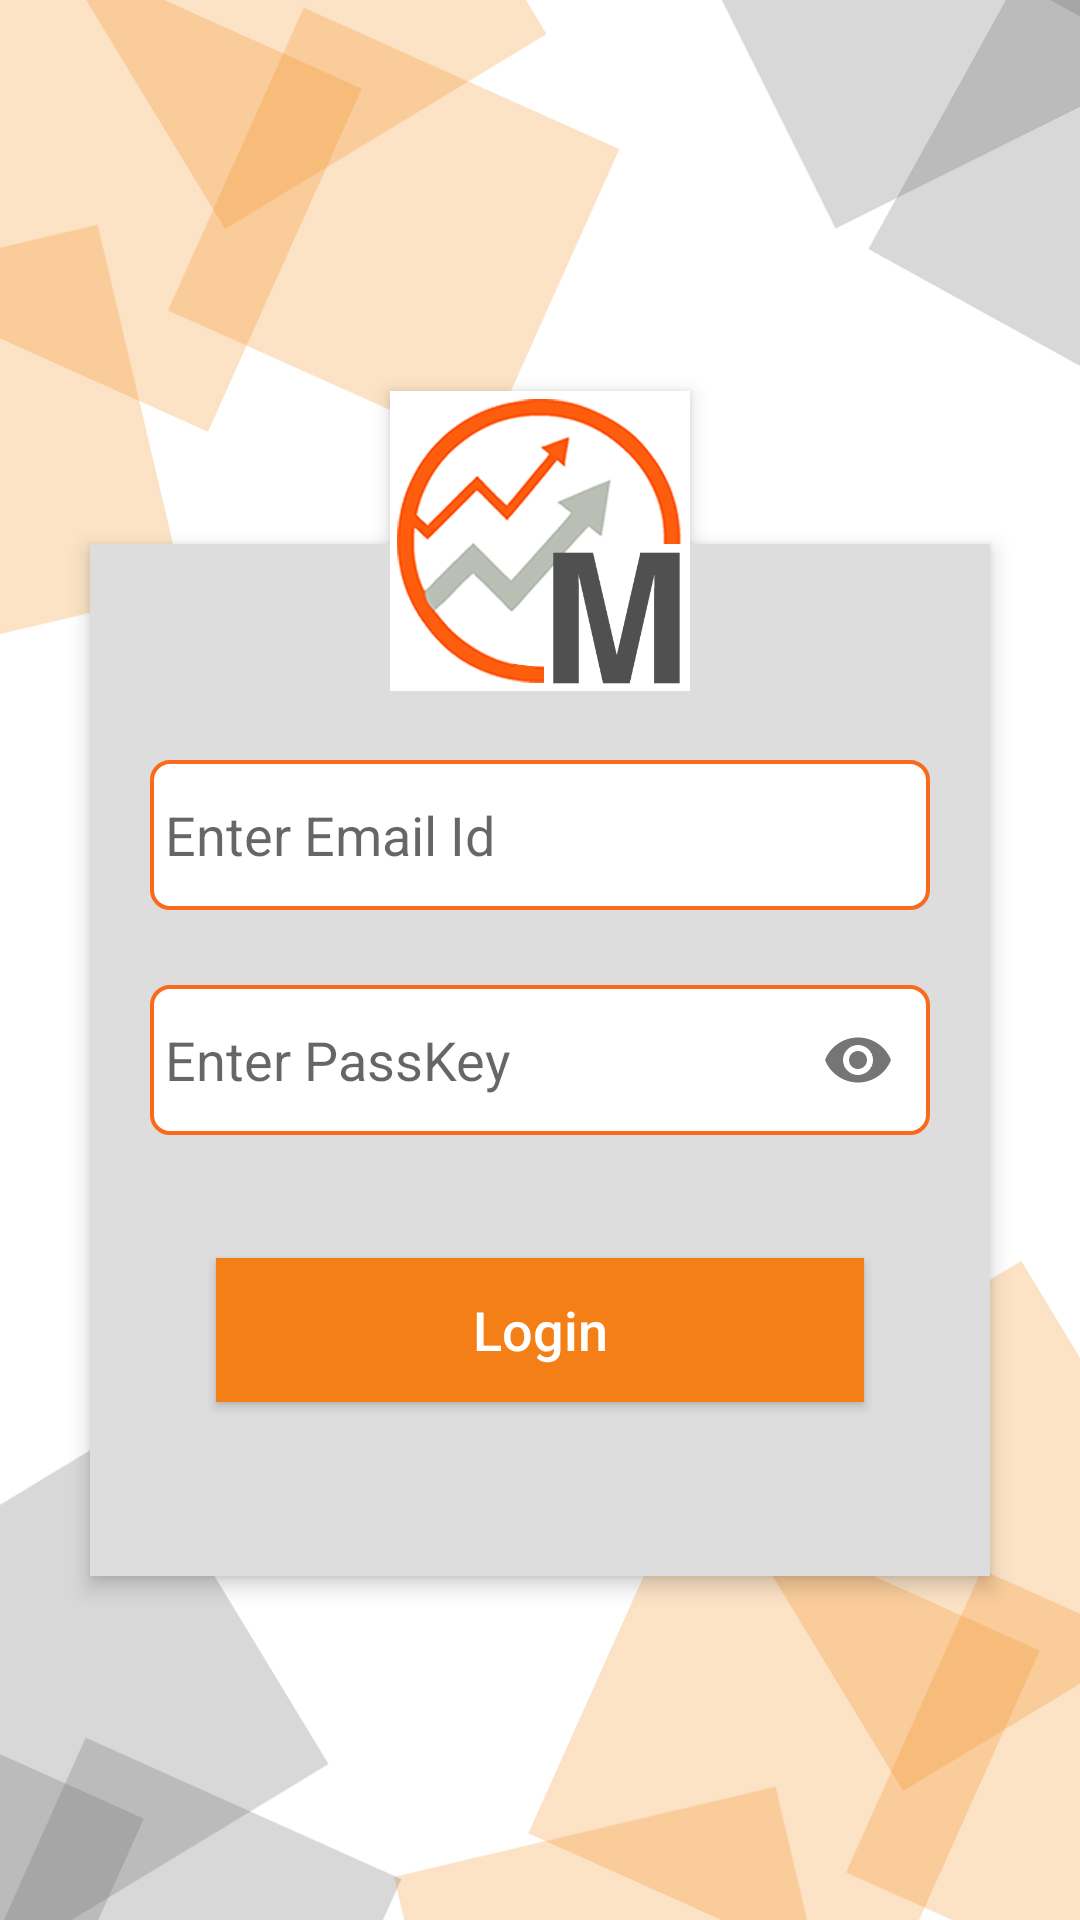

The Android layout XML behind this screen, and the referenced resources:
<!-- AndroidManifest.xml: application theme AppTheme -->
<!-- res/layout/activity_login.xml -->
<?xml version="1.0" encoding="utf-8"?>
<RelativeLayout xmlns:android="http://schemas.android.com/apk/res/android"
    xmlns:app="http://schemas.android.com/apk/res-auto"
    android:layout_width="match_parent"
    android:layout_height="match_parent"
    android:background="@drawable/backgroundimg"
    android:gravity="center"
    android:orientation="vertical"
    android:scrollbarAlwaysDrawVerticalTrack="true">


    <RelativeLayout
        android:layout_width="fill_parent"
        android:layout_height="wrap_content"
        android:layout_alignTop="@+id/user_profile_photo"
        android:layout_centerHorizontal="true"
        android:layout_marginLeft="30dp"
        android:layout_marginTop="51dp"
        android:layout_marginRight="30dp"
        android:background="@color/gray"
        android:elevation="4dp"
        android:gravity="center"
        android:orientation="vertical"
        android:padding="20dp">

        <LinearLayout
            android:layout_width="fill_parent"
            android:layout_height="wrap_content"
            android:layout_marginTop="22dp"
            android:layout_marginBottom="16dp"
            android:orientation="vertical"
            android:paddingTop="30dp">


            <com.google.android.material.textfield.TextInputLayout
                android:id="@+id/login_emailidtext"
                android:layout_width="match_parent"
                android:layout_height="wrap_content"
                android:hint="Enter Email Id"
                android:paddingBottom="15dp"
                app:hintEnabled="false">

                <com.google.android.material.textfield.TextInputEditText
                    android:id="@+id/login_emailid"
                    android:layout_width="fill_parent"
                    android:layout_height="50dp"
                    android:background="@drawable/edittextborder"
                    android:hint="Enter Email Id"

                    android:paddingLeft="5dp"

                    android:singleLine="true" />
            </com.google.android.material.textfield.TextInputLayout>


            <com.google.android.material.textfield.TextInputLayout
                android:id="@+id/etPasswordLayout"
                android:layout_width="match_parent"
                android:layout_height="wrap_content"
                android:layout_marginTop="10dp"
                android:layout_marginBottom="4dp"
                android:hint=""
                android:paddingBottom="15dp"
                android:textAlignment="textEnd"
                app:hintEnabled="false"
                app:passwordToggleEnabled="true">

                <com.google.android.material.textfield.TextInputEditText
                    android:id="@+id/login_companykey"
                    android:layout_width="fill_parent"
                    android:layout_height="50dp"
                    android:layout_marginTop="10dp"

                    android:background="@drawable/edittextborder"
                    android:hint="Enter PassKey"
                    android:inputType="textPassword"
                    android:paddingLeft="5dp"
                    android:singleLine="true" />
            </com.google.android.material.textfield.TextInputLayout>


            <Button
                android:id="@+id/loginBtn"
                android:layout_width="fill_parent"
                android:layout_height="wrap_content"
                android:layout_margin="22dp"
                android:background="@color/colorPrimary"
                android:text="Login"
                android:textAllCaps="false"
                android:textColor="@color/white"
                android:textSize="18sp" />

            <TextView
                android:id="@+id/txtNewUser"
                android:layout_width="wrap_content"
                android:layout_height="wrap_content"
                android:visibility="gone"
                android:layout_gravity="center"
                android:text="New User? Register"
                android:textColor="@color/blue"
                android:textSize="20dp" />


            <TextView
                android:id="@+id/manager"
                android:layout_width="wrap_content"
                android:layout_height="wrap_content"
                android:layout_gravity="center"
                android:layout_marginBottom="20dp"
                android:paddingTop="5dp"
                android:text="Register as Manager"
                android:textColor="@color/blue"
                android:textSize="20dp"
                android:visibility="gone" />


        </LinearLayout>

    </RelativeLayout>

    <ImageButton
        android:id="@+id/user_profile_photo"
        android:layout_width="100dp"
        android:layout_height="100dp"
        android:layout_centerHorizontal="true"
        android:layout_marginTop="16dp"
        android:background="@drawable/appicon"
        android:elevation="4dp" />
</RelativeLayout>
<!-- resources referenced by this layout -->
<resources>
  <color name="blue">#33B5E5</color>
  <color name="colorPrimary">#F57F17</color>
  <color name="gray">#dddddd</color>
  <color name="white">#FFFFFF</color>
  <!-- drawable appicon: png bitmap (drawable, 89377 bytes) -->
  <!-- drawable backgroundimg: jpg bitmap (drawable, 218515 bytes) -->
  <!-- drawable edittextborder (drawable) -->
  <?xml version="1.0" encoding="utf-8"?>
  <shape xmlns:android="http://schemas.android.com/apk/res/android">
      <solid
          android:color="@color/white"/>
      <corners
          android:radius="6dp" />
      <padding
          android:left="10dp"
          android:top="10dp"
          android:right="10dp"
          android:bottom="10dp" />
      <stroke android:width="4px" android:color="@color/orange" />
  </shape>
  <style name="AppTheme" parent="Theme.AppCompat.Light.DarkActionBar">
          
          <item name="colorPrimary">@color/colorPrimary</item>
          <item name="colorPrimaryDark">@color/colorPrimaryDark</item>
          <item name="colorAccent">@color/colorAccent</item>
      </style>
  <color name="orange">#F96A1B</color>
  <color name="colorPrimaryDark">#777777</color>
  <color name="colorAccent">#FFA000</color>
</resources>
